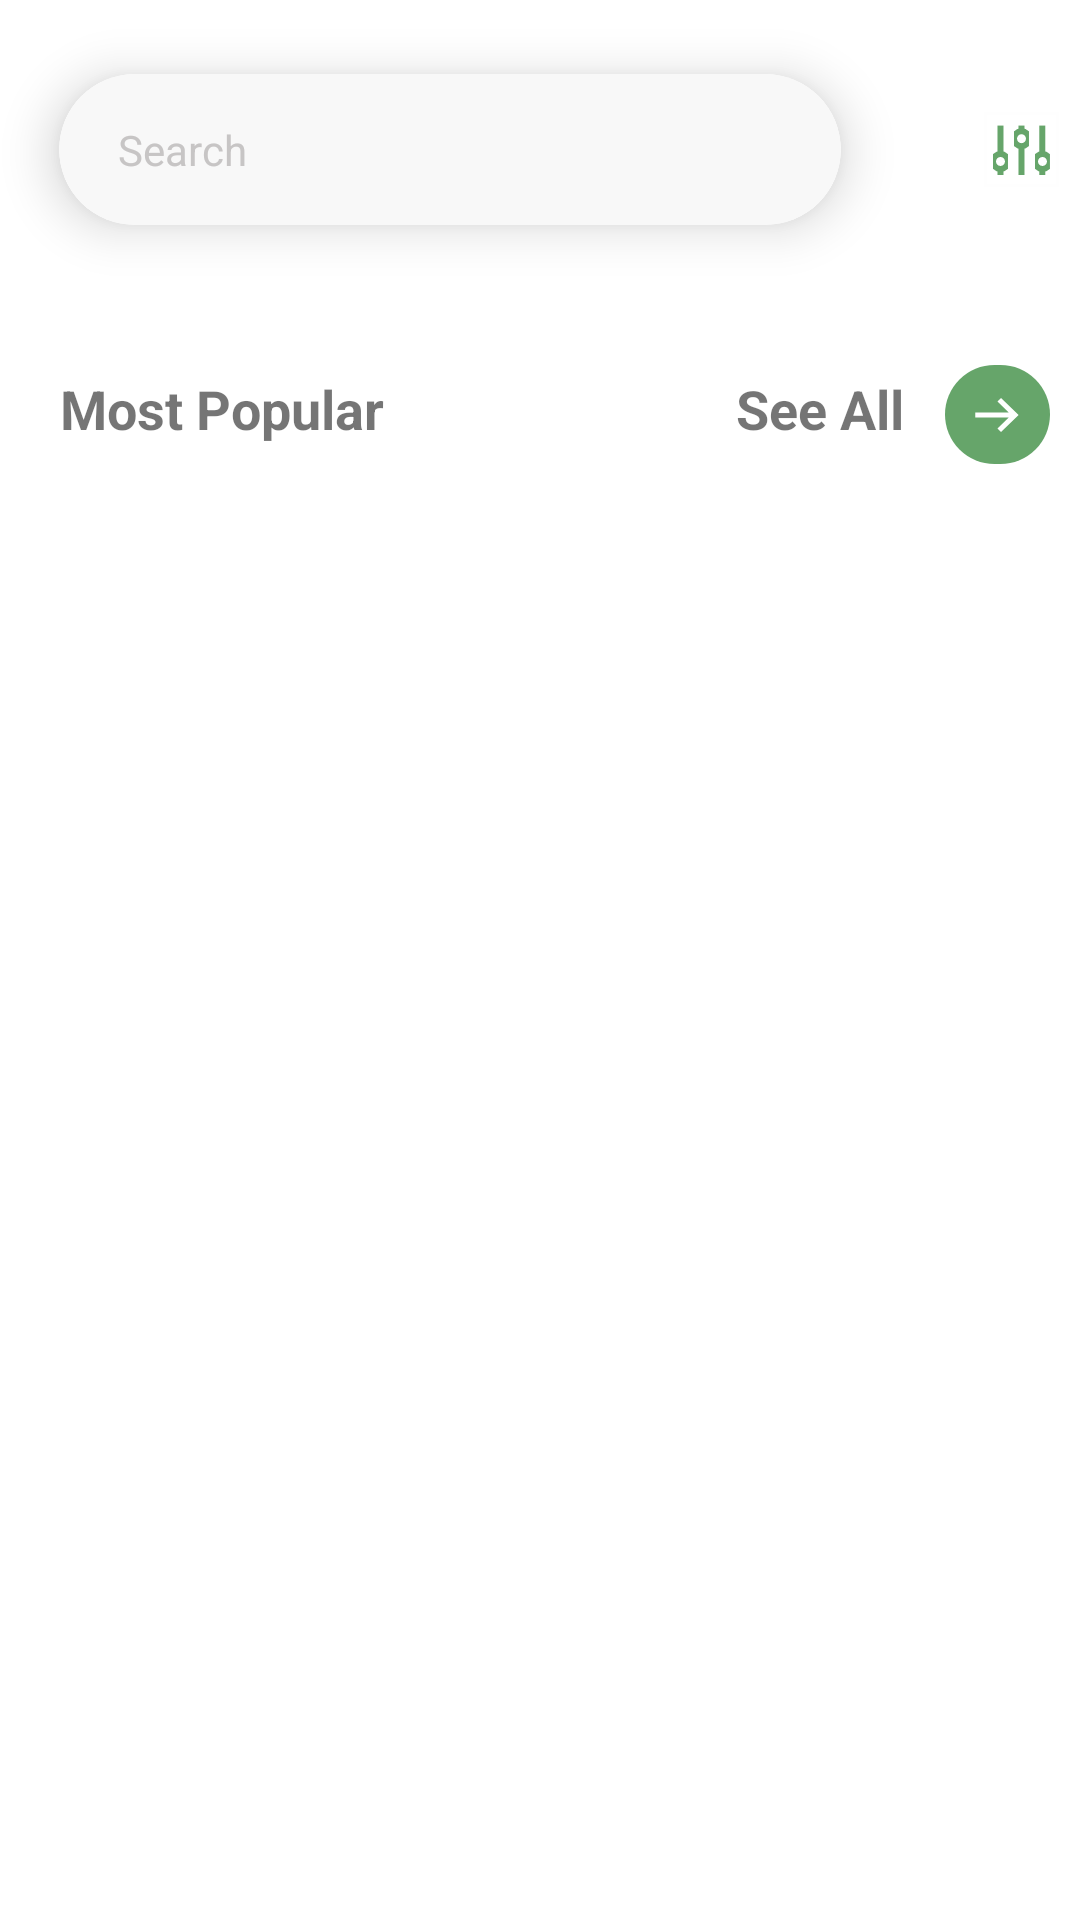

Write the Android layout XML for this screen, with the resource values it uses.
<!-- AndroidManifest.xml: application theme Theme.LiveProject -->
<!-- res/layout/fragment_search_result.xml -->
<?xml version="1.0" encoding="utf-8"?>
<FrameLayout xmlns:android="http://schemas.android.com/apk/res/android"
    xmlns:app="http://schemas.android.com/apk/res-auto"
    xmlns:tools="http://schemas.android.com/tools"
    android:layout_width="match_parent"
    android:layout_height="match_parent"
    tools:context=".ui.view.fragments.SearchResult">

    <androidx.constraintlayout.widget.ConstraintLayout
        android:id="@+id/cl_SearchResult"
        android:layout_width="match_parent"
        android:layout_height="match_parent"
        android:background="@color/white">

        <ScrollView
            android:id="@+id/scroll_view"
            android:layout_width="match_parent"
            android:layout_height="match_parent"
            android:scrollbars="none"
            app:layout_constraintBottom_toBottomOf="parent"
            app:layout_constraintEnd_toEndOf="parent"
            app:layout_constraintStart_toStartOf="parent"
            app:layout_constraintTop_toTopOf="parent">

            <androidx.constraintlayout.widget.ConstraintLayout
                android:id="@+id/cl2_SearchResult"
                android:layout_width="match_parent"
                android:layout_height="wrap_content">

                <androidx.constraintlayout.widget.ConstraintLayout
                    android:id="@+id/cl3_SearchResult"
                    android:layout_width="match_parent"
                    android:layout_height="wrap_content"
                    app:layout_constraintStart_toStartOf="parent"
                    app:layout_constraintTop_toTopOf="parent">

                    
                    <androidx.cardview.widget.CardView
                        android:id="@+id/search_EditText_layout"
                        android:layout_width="300dp"
                        android:layout_height="wrap_content"
                        app:cardCornerRadius="32dp"
                        app:cardElevation="10dp"
                        app:cardUseCompatPadding="true"
                        app:layout_constraintStart_toStartOf="parent"
                        app:layout_constraintTop_toTopOf="parent">

                        <EditText
                            android:id="@+id/searchEditText"
                            android:layout_width="match_parent"
                            android:layout_height="wrap_content"
                            android:background="@drawable/rounded_edittext"
                            android:hint="Search"
                            android:maxLines="1"
                            android:textColorHint="@color/HintColor"
                            android:textSize="14sp" />

                    </androidx.cardview.widget.CardView>

                    
                    <ImageView
                        android:id="@+id/filterIcon_btn"
                        android:layout_width="wrap_content"
                        android:layout_height="wrap_content"
                        android:layout_gravity="end"
                        android:contentDescription="Filter"
                        android:src="@drawable/filter_icon"
                        app:layout_constraintBottom_toBottomOf="parent"
                        app:layout_constraintEnd_toEndOf="parent"
                        app:layout_constraintHorizontal_bias="0.8"
                        app:layout_constraintStart_toEndOf="@+id/search_EditText_layout"
                        app:layout_constraintTop_toTopOf="parent" />


                </androidx.constraintlayout.widget.ConstraintLayout>

                
                <androidx.recyclerview.widget.RecyclerView
                    android:id="@+id/search_rv"
                    android:layout_width="match_parent"
                    android:layout_height="match_parent"
                    android:layout_marginStart="17dp"
                    android:layout_marginTop="10dp"
                    android:layout_marginBottom="15dp"
                    android:visibility="gone"
                    app:layout_constraintBottom_toBottomOf="parent"
                    app:layout_constraintStart_toStartOf="parent"
                    app:layout_constraintTop_toBottomOf="@+id/cl3_SearchResult" />

                
                <LinearLayout
                    android:id="@+id/below_search_layout"
                    android:layout_width="match_parent"
                    android:layout_height="wrap_content"
                    android:orientation="vertical"
                    android:visibility="visible"
                    app:layout_constraintStart_toStartOf="parent"
                    app:layout_constraintTop_toBottomOf="@id/cl3_SearchResult">


                    <LinearLayout
                        android:id="@+id/MostPopularProducts_Layout"
                        android:layout_width="match_parent"
                        android:layout_height="wrap_content"
                        android:layout_marginTop="15dp"
                        android:gravity="center_vertical"
                        android:orientation="horizontal"
                        android:paddingVertical="3dp">

                        <TextView
                            android:id="@+id/MostPopularProducts_tv"
                            android:layout_width="wrap_content"
                            android:layout_height="wrap_content"
                            android:layout_marginStart="20dp"
                            android:text="Most Popular"
                            android:textSize="18sp"
                            android:textStyle="bold" />

                        <androidx.constraintlayout.widget.ConstraintLayout
                            android:layout_width="match_parent"
                            android:layout_height="wrap_content">

                            <TextView
                                android:id="@+id/SeeAll_tv"
                                android:layout_width="wrap_content"
                                android:layout_height="wrap_content"
                                android:layout_marginStart="8dp"
                                android:text="See All"
                                android:textSize="18sp"
                                android:textStyle="bold"
                                app:layout_constraintBottom_toBottomOf="parent"
                                app:layout_constraintEnd_toStartOf="@+id/moreIcon_cl"
                                app:layout_constraintHorizontal_bias="0.89"
                                app:layout_constraintStart_toStartOf="parent"
                                app:layout_constraintTop_toTopOf="parent" />

                            <androidx.constraintlayout.widget.ConstraintLayout
                                android:id="@+id/moreIcon_cl"
                                android:layout_width="wrap_content"
                                android:layout_height="wrap_content"
                                android:layout_marginStart="8dp"
                                android:layout_marginTop="4dp"
                                android:layout_marginEnd="10dp"
                                android:background="@drawable/roundbackground_green"
                                android:padding="6dp"
                                app:layout_constraintEnd_toEndOf="parent"
                                app:layout_constraintTop_toTopOf="parent">

                                <ImageView
                                    android:id="@+id/search_icon"
                                    android:layout_width="wrap_content"
                                    android:layout_height="wrap_content"
                                    android:contentDescription="@string/search_icon"
                                    android:padding="4dp"
                                    android:scaleType="fitCenter"
                                    android:src="@drawable/arrow"
                                    app:layout_constraintStart_toStartOf="parent"
                                    app:layout_constraintTop_toTopOf="parent" />

                            </androidx.constraintlayout.widget.ConstraintLayout>

                        </androidx.constraintlayout.widget.ConstraintLayout>

                    </LinearLayout>

                    <androidx.recyclerview.widget.RecyclerView
                        android:id="@+id/MostPopularProducts_rv"
                        android:layout_width="match_parent"
                        android:layout_height="wrap_content"
                        android:layout_marginStart="14dp"
                        android:layout_marginTop="16dp"
                        app:layout_constraintEnd_toEndOf="parent"
                        app:layout_constraintStart_toStartOf="parent"
                        app:layout_constraintTop_toBottomOf="@id/MostPopularProducts_Layout" />

                </LinearLayout>

            </androidx.constraintlayout.widget.ConstraintLayout>

        </ScrollView>

    </androidx.constraintlayout.widget.ConstraintLayout>

</FrameLayout>
<!-- resources referenced by this layout -->
<resources>
  <color name="HintColor">#C7C5C5</color>
  <color name="white">#FFFFFFFF</color>
  <!-- drawable arrow (drawable) -->
  <vector xmlns:android="http://schemas.android.com/apk/res/android"
      android:width="15dp"
      android:height="13dp"
      android:viewportWidth="15"
      android:viewportHeight="13">
    <path
        android:pathData="M8.672,0.961L7.492,2.165L11.248,5.812H0.089V7.498H11.248L7.492,11.145L8.672,12.349L14.546,6.655L8.672,0.961Z"
        android:fillColor="#ffffff"/>
  </vector>
  <!-- drawable filter_icon: vector/xml drawable (drawable, 2240 chars, omitted) -->
  <!-- drawable roundbackground_green (drawable) -->
  <shape xmlns:android="http://schemas.android.com/apk/res/android">
      <solid android:color="@color/green"/> 
      <corners android:radius="56dp"/> 
  </shape>
  <!-- drawable rounded_edittext (drawable) -->
  <?xml version="1.0" encoding="utf-8"?>
  <shape xmlns:android="http://schemas.android.com/apk/res/android">
      <solid android:color="@color/roundedEditTextBgColor" />
      <corners android:radius="80dp" />
      <padding
          android:bottom="15.81dp"
          android:left="19.76dp"
          android:right="19.76dp"
          android:top="15.81dp" />
  </shape>
  <string name="search_icon">Search Icon</string>
  <style name="Theme.LiveProject" parent="Base.Theme.LiveProject" />
  <color name="green">#66A56A</color>
  <color name="roundedEditTextBgColor">#F8F8F8</color>
  <style name="Base.Theme.LiveProject" parent="Theme.AppCompat.DayNight.NoActionBar">
          
          
          <item name="bottomSheetStyle">@style/BottomNav</item>
          <item name="android:statusBarColor">@color/statusBarColor</item>
  
      </style>
  <style name="BottomNav" parent="Widget.MaterialComponents.BottomNavigationView.Colored">
          <item name="background">@color/white</item>
      </style>
  <color name="statusBarColor">#595858</color>
</resources>
